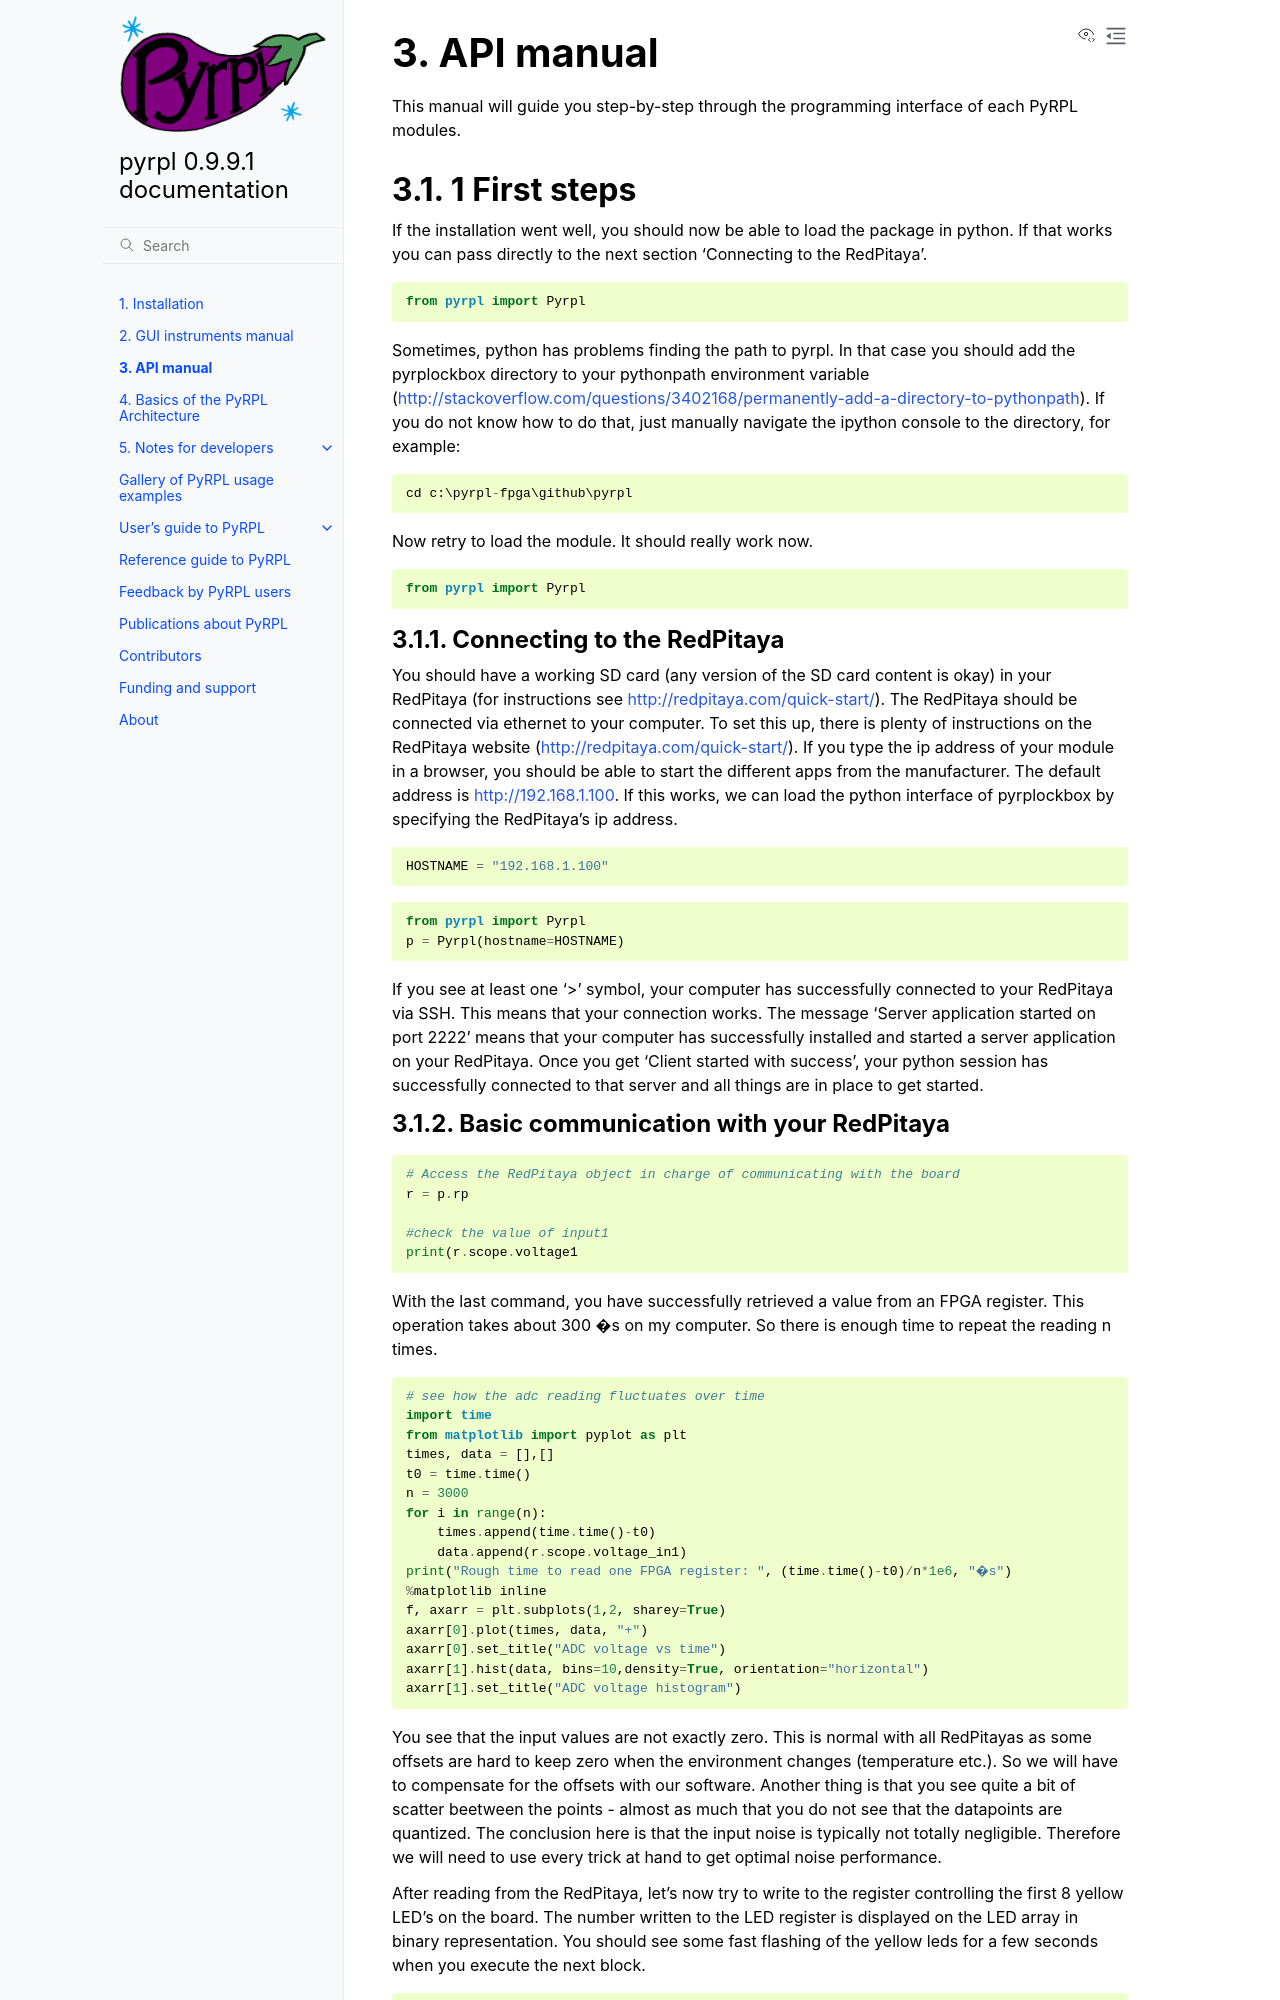

repository: lneuhaus/pyrpl · page: api.html · generator: sphinx

API manual
**************

This manual will guide you step-by-step through the programming interface of each PyRPL modules.

1 First steps
=================

If the installation went well, you should now be able to load the
package in python. If that works you can pass directly to the next
section 'Connecting to the RedPitaya'.

.. code:: python

    from pyrpl import Pyrpl

Sometimes, python has problems finding the path to pyrpl. In that
case you should add the pyrplockbox directory to your pythonpath
environment variable
(http://stackoverflow.com/questions/3402168/permanently-add-a-directory-to-pythonpath).
If you do not know how to do that, just manually navigate the ipython
console to the directory, for example:

.. code:: python

    cd c:\lneuhaus\github\pyrpl
